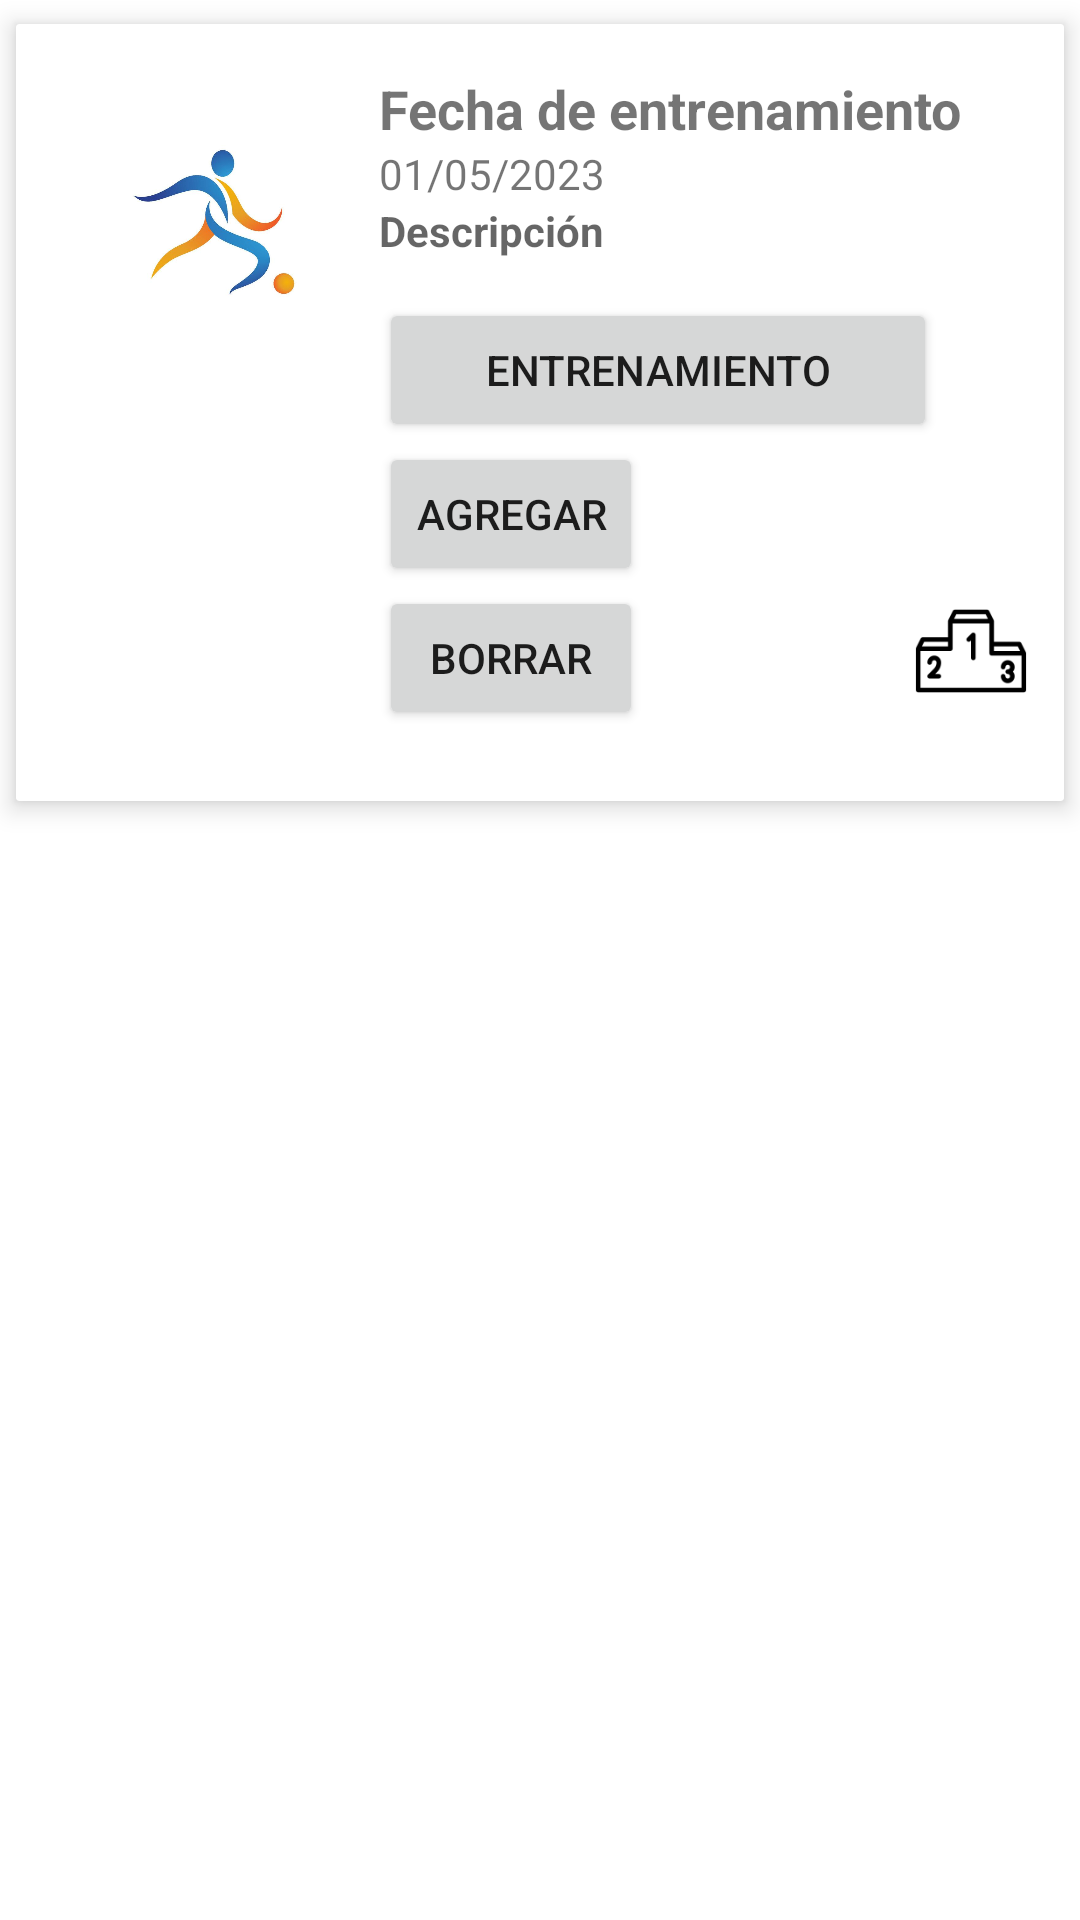

Android layout source for this screen:
<!-- AndroidManifest.xml: application theme Theme.TrainingApp -->
<!-- res/layout/activity_lista_entrenamientos.xml -->
<?xml version="1.0" encoding="utf-8"?>
<androidx.constraintlayout.widget.ConstraintLayout xmlns:android="http://schemas.android.com/apk/res/android"
    xmlns:app="http://schemas.android.com/apk/res-auto"
    xmlns:tools="http://schemas.android.com/tools"
    android:layout_width="match_parent"
    android:layout_height="match_parent"
    tools:context=".Adapters.Entrenamiento_Adapter">

    <androidx.cardview.widget.CardView
        android:id="@+id/cardEntrenos"
        android:layout_width="match_parent"
        android:layout_height="wrap_content"
        app:cardCornerRadius="1dp"
        app:cardElevation="5dp"
        app:cardUseCompatPadding="true"
        app:layout_constraintEnd_toEndOf="parent"
        app:layout_constraintStart_toStartOf="parent"
        app:layout_constraintTop_toTopOf="parent"
        tools:ignore="MissingConstraints">

        <LinearLayout
            android:layout_width="match_parent"
            android:layout_height="259dp"
            android:orientation="horizontal"
            android:padding="16dp"
            tools:ignore="MissingConstraints">

            <ImageView
                android:id="@+id/training_photo"
                android:layout_width="100dp"
                android:layout_height="100dp"
                android:scaleType="centerCrop"
                android:src="@drawable/icono" />

            <LinearLayout
                android:layout_width="283dp"
                android:layout_height="240dp"
                android:layout_marginStart="5dp"
                android:orientation="vertical">

                <TextView
                    android:id="@+id/training_date"
                    android:layout_width="wrap_content"
                    android:layout_height="wrap_content"
                    android:text="Fecha de entrenamiento"
                    android:textSize="18sp"
                    android:textStyle="bold" />

                <TextView
                    android:id="@+id/Opcional_date_textview"
                    android:layout_width="wrap_content"
                    android:layout_height="wrap_content"
                    android:text="01/05/2023" />

                <TextView
                    android:id="@+id/training_Descripción"
                    android:layout_width="match_parent"
                    android:layout_height="32dp"
                    android:hint="Descripción"
                    android:textSize="14sp"
                    android:textStyle="bold"
                    android:visibility="visible" />

                <Button
                    android:id="@+id/training_file_button"
                    android:layout_width="186dp"
                    android:layout_height="wrap_content"
                    android:text="ENTRENAMIENTO" />

                <Button
                    android:id="@+id/btn_add"
                    android:layout_width="wrap_content"
                    android:layout_height="wrap_content"
                    android:layout_gravity="bottom|left|end"
                    android:text="AGREGAR" />

                <Button
                    android:id="@+id/btn_delete"
                    android:layout_width="wrap_content"
                    android:layout_height="wrap_content"
                    android:layout_gravity="bottom|left|end"
                    android:text="BORRAR" />


            </LinearLayout>

        </LinearLayout>

        <ImageView
            android:id="@+id/boton_resultados"
            android:layout_width="62dp"
            android:layout_height="100dp"
            android:layout_gravity="bottom|right|center_horizontal"
            android:padding="10dp"
            android:src="@mipmap/ic_podium" />

    </androidx.cardview.widget.CardView>

</androidx.constraintlayout.widget.ConstraintLayout>
<!-- resources referenced by this layout -->
<resources>
  <!-- drawable icono: jpg bitmap (drawable, 16775 bytes) -->
  <!-- mipmap ic_podium: png bitmap (mipmap-hdpi, 1400 bytes) -->
  <style name="Theme.TrainingApp" parent="Theme.MaterialComponents.DayNight.NoActionBar">
          
          <item name="colorPrimary">@color/purple_500</item>
          <item name="colorPrimaryVariant">@color/purple_700</item>
          <item name="colorOnPrimary">@color/white</item>
          
          <item name="colorSecondary">@color/teal_200</item>
          <item name="colorSecondaryVariant">@color/teal_700</item>
          <item name="colorOnSecondary">@color/black</item>
          
          <item name="android:statusBarColor">?attr/colorPrimaryVariant</item>
          
      </style>
  <color name="purple_500">#FF6200EE</color>
  <color name="purple_700">#FF3700B3</color>
  <color name="white">#FFFFFFFF</color>
  <color name="teal_200">#FF03DAC5</color>
  <color name="teal_700">#FF018786</color>
  <color name="black">#FF000000</color>
</resources>
